4-way image classification set "data_split" from GitHub (ImAle/IA_CNN_BrainTumor); label vocabulary: glioma, meningioma, no tumor, pituitary tumor.

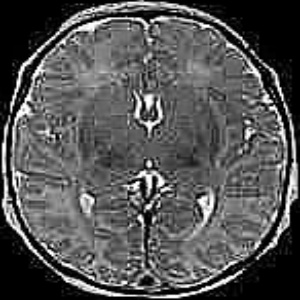
Label: no tumor

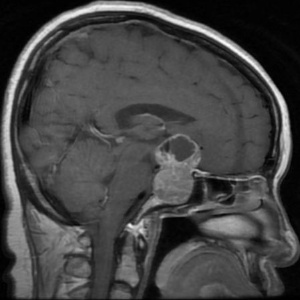
Label: pituitary tumor

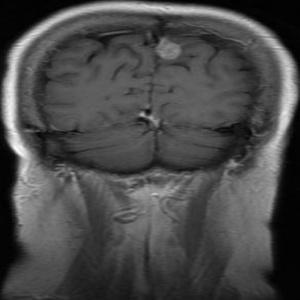
Label: meningioma

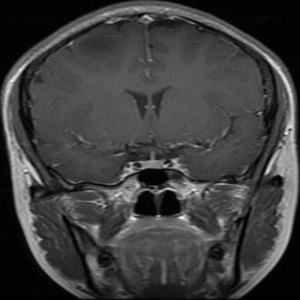
Label: glioma

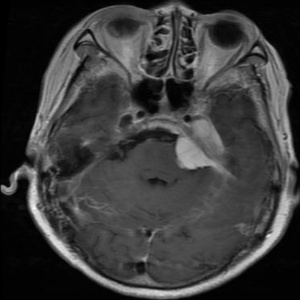
Label: meningioma

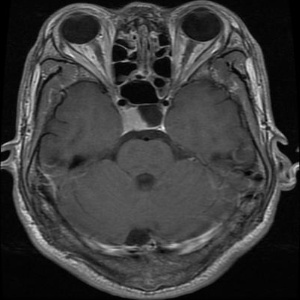
Label: pituitary tumor
